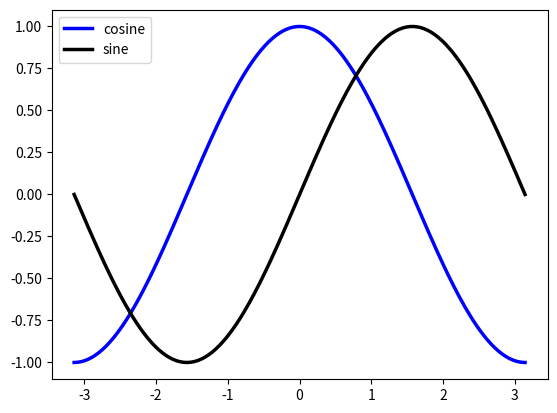

This figure's Python source:
import matplotlib.pyplot as plt
import numpy as np
X = np.linspace(-np.pi, np.pi, 256, endpoint=True)
C, S = np.cos(X), np.sin(X)

plt.plot(X, C, color="blue", linewidth=2.5, linestyle="-", label="cosine")
plt.plot(X, S, color="black", linewidth=2.5, linestyle="-", label="sine")
plt.legend(loc='upper left')

plt.show()
